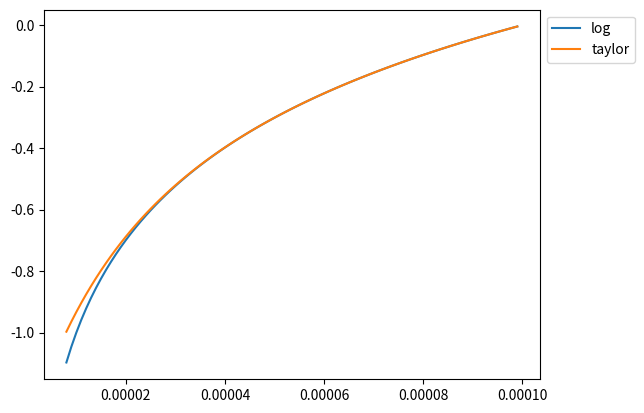

Source code (Python):
import numpy as np
import matplotlib.pyplot as plt

r_iv = np.arange(8e-6, 1e-4, 1e-6)
plt.plot(r_iv, np.log10(r_iv*1e4), label= 'log')

def alpha1(r):
    r_so = 1e-4 #m
    x = (r - 1)/(r + 1)
    logarithm = 2 * (x + x**3/3 + x**5/5)
    alpha = logarithm/np.log(10)
    return alpha

result = np.zeros(len(r_iv))
for i in range(len(r_iv)):
    result[i] = alpha1(r_iv[i]*1e4)

plt.plot(r_iv, result, label= 'taylor')

plt.legend(bbox_to_anchor=(1,1), loc="upper left")
plt.show()